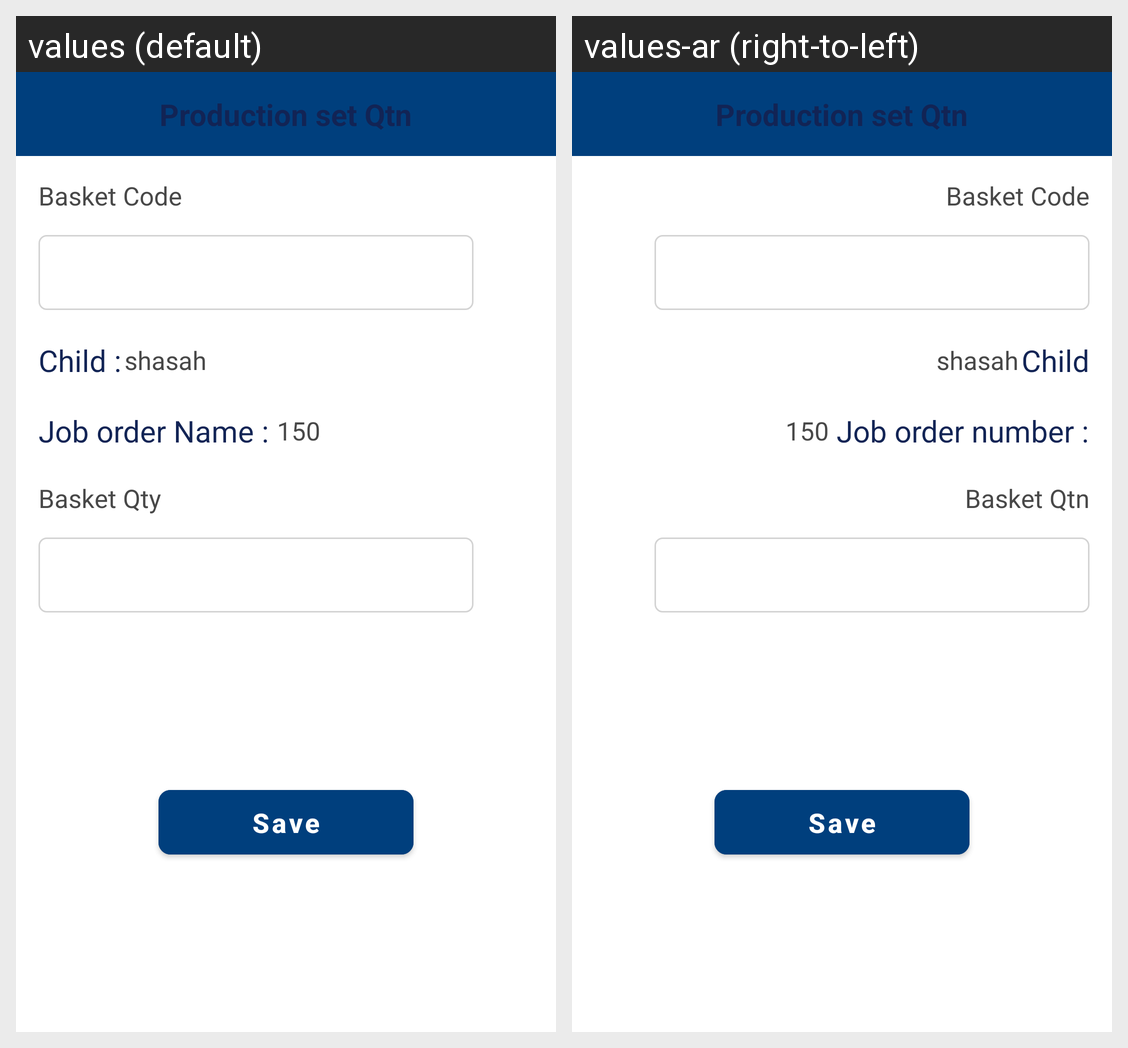

The Android screen above is rendered under two locales of the same app. Produce the string resources it draws, with the default and per-locale values.
Android screen res/layout/fragment_productionsetqtn.xml rendered under 2 locales, left to right: values (default), values-ar (right-to-left). Device: Nexus 5 (rendered at 1080×1920; each locale shown at half size, 540×960, under a caption strip naming it); theme MainTheme.
Strings drawn on this screen, with the default value and each locale's value (text and hints the layout hard-codes, and strings that could not be matched under every locale, appear in the picture but are not listed):

production_set_qtn
  values: Production set Qtn
  values-ar: Production set Qtn

basket_code
  values: Basket Code
  values-ar: Basket Code

child
  values: Child :
  values-ar: Child

job_order_number_txt
  values: Job order Name :
  values-ar: Job order number :

basket_qtn_edt
  values: Basket Qty
  values-ar: Basket Qtn

save
  values: Save
  values-ar: Save
